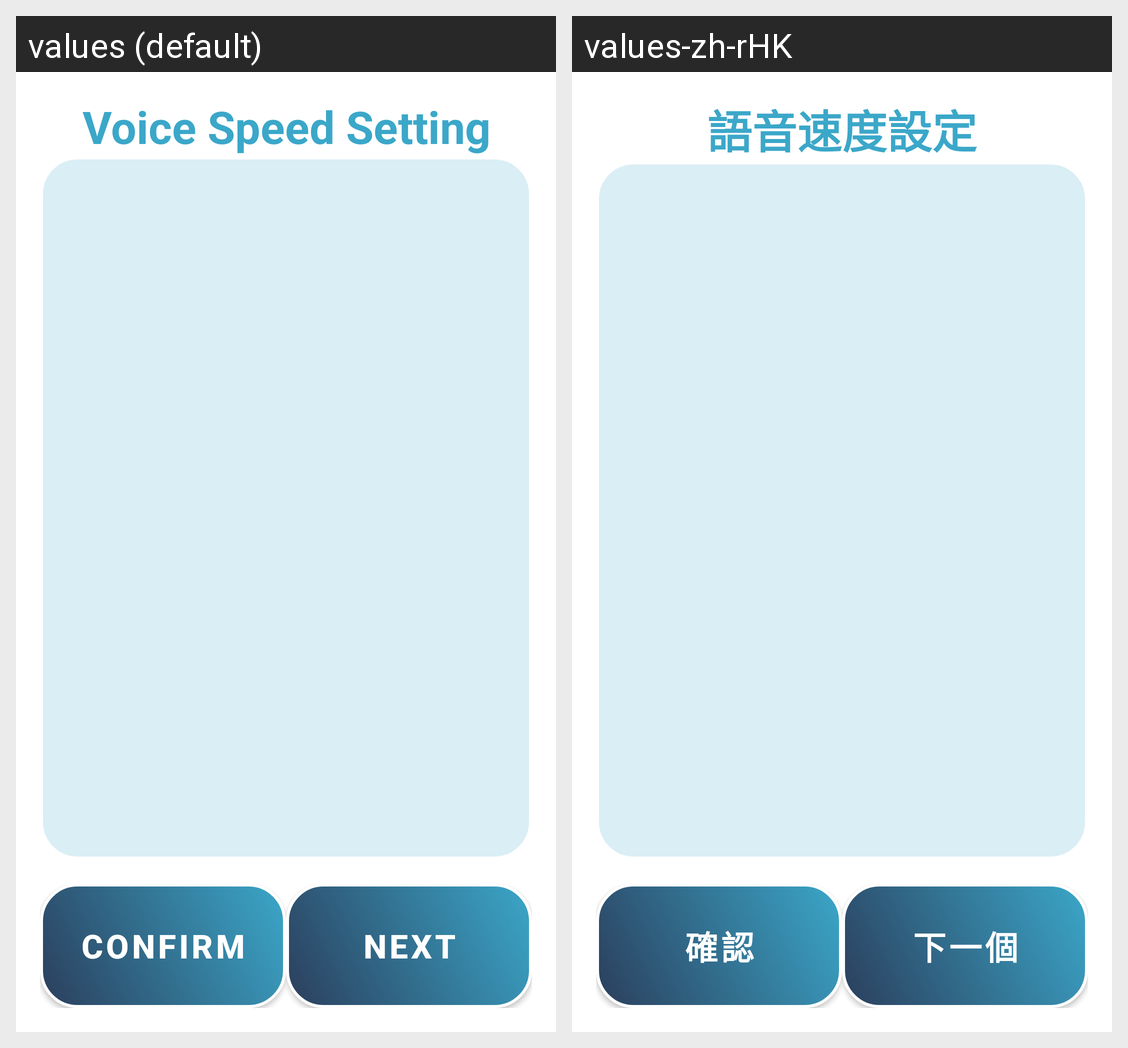

Strings drawn on this Android screen and how each of the app's shown locales translates them:
Android screen res/layout/activity_voice_speed_setting.xml rendered under 2 locales, left to right: values (default), values-zh-rHK. Device: Nexus 5 (rendered at 1080×1920; each locale shown at half size, 540×960, under a caption strip naming it); theme Theme.VISTA.
Strings drawn on this screen, with the default value and each locale's value (text and hints the layout hard-codes, and strings that could not be matched under every locale, appear in the picture but are not listed):

VoiceSettingPage_VoiceSpeedSetting
  values: Voice Speed Setting
  values-zh-rHK: 語音速度設定

btn_Confirm
  values: Confirm
  values-zh-rHK: 確認

btn_next
  values: Next
  values-zh-rHK: 下一個
